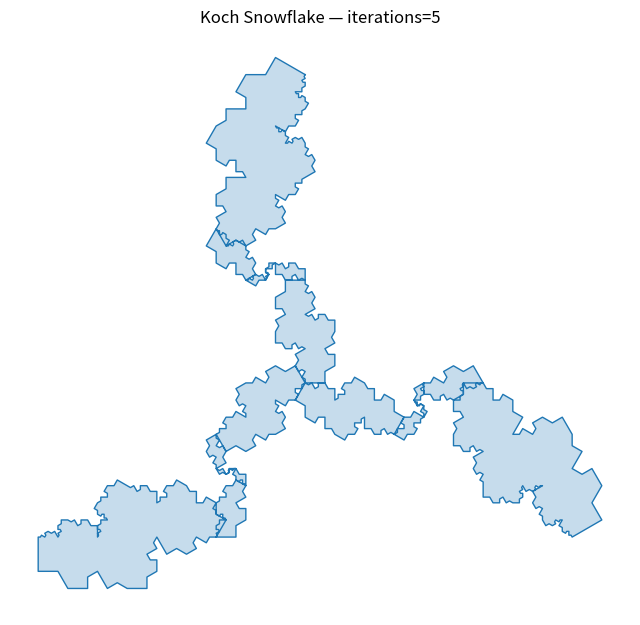

Generate this figure with matplotlib:
import numpy as np
import matplotlib.pyplot as plt

def koch_subdivide(p1, p2):
    """Given endpoints p1, p2 (arrays), return list of 4 points that replace the segment:
       p1, a, b, c where:
         a = p1 + (p2-p1)/3
         c = p1 + 2*(p2-p1)/3
         b = a rotated 60 degrees around a towards c to form the equilateral bump."""
    p1 = np.asarray(p1, dtype=float)
    p2 = np.asarray(p2, dtype=float)
    v = p2 - p1
    a = p1 + v / 3.0
    c = p1 + 2.0 * v / 3.0

    # rotate vector (c - a) by +90? No — rotate by +60 degrees for outward bump:
    angle = np.pi / 3.0  # 60 degrees
    # vector from a to c
    vc = c - a
    # rotate vc by +60 degrees
    rot = np.array([[np.cos(angle), -np.sin(angle)],
                    [np.sin(angle),  np.cos(angle)]])
    b = a + rot.dot(vc)

    return [tuple(p1), tuple(a), tuple(b), tuple(c)]

def koch_iteration(points):
    """Perform one iteration of Koch subdivision on the polygon defined by points (closed)."""
    new_pts = []
    n = len(points)
    for i in range(n):
        p1 = points[i]
        p2 = points[(i + 1) % n]
        seg_pts = koch_subdivide(p1, p2)
        # append all but the last point (it will be start of next segment)
        new_pts.extend(seg_pts[:-1])
    return new_pts

def make_koch_snowflake(iterations=4, radius=1.0):
    """Create coordinates of Koch snowflake after given iterations.
       Start from equilateral triangle of circumradius 'radius' centered at origin."""
    # Create equilateral triangle vertices (ccw)
    angles = np.array([np.pi/2, np.pi/2 + 2*np.pi/3, np.pi/2 + 4*np.pi/3])
    tri = [(radius * np.cos(a), radius * np.sin(a)) for a in angles]

    pts = tri[:]  # closed polygon (we treat it cyclically)
    for k in range(iterations):
        pts = koch_iteration(pts)
    # close polygon by appending first point (useful for plotting fills)
    pts_closed = pts + [pts[0]]
    return np.array(pts_closed)

if __name__ == "__main__":
    # Parameters
    iterations = 5   # try 0..6 (>=6 becomes heavy)
    radius = 1.0

    snow = make_koch_snowflake(iterations=iterations, radius=radius)

    # Plot
    fig, ax = plt.subplots(figsize=(8,8))
    ax.plot(snow[:,0], snow[:,1], linewidth=1)
    ax.fill(snow[:,0], snow[:,1], alpha=0.25)
    ax.set_aspect('equal', 'box')
    ax.axis('off')
    ax.set_title(f'Koch Snowflake — iterations={iterations}')
    plt.show()

    # Optionally save:
    # fig.savefig("koch_snowflake_iter{}.png".format(iterations), dpi=300, bbox_inches='tight')
    # fig.savefig("koch_snowflake_iter{}.svg".format(iterations), bbox_inches='tight')
